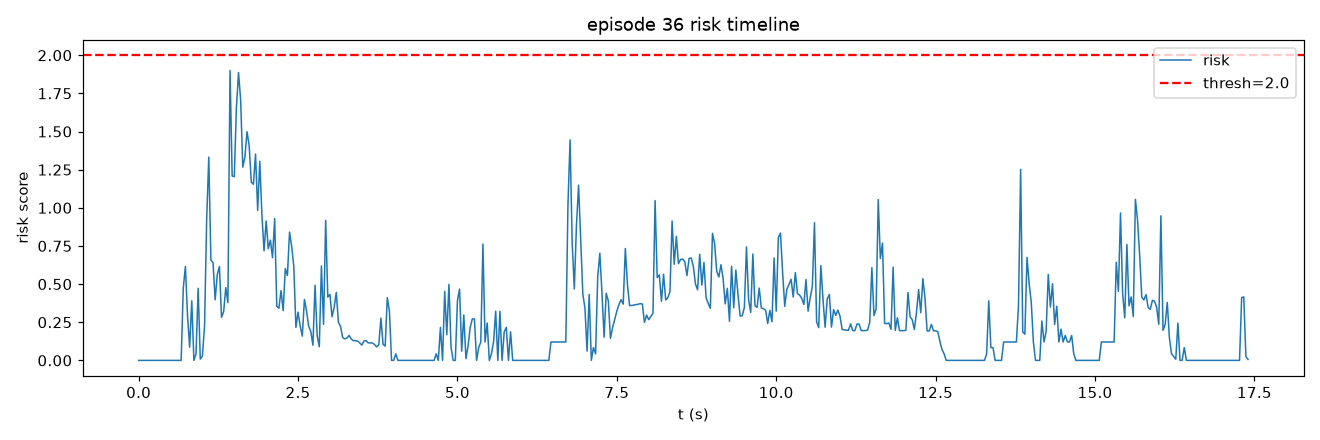

Data behind this chart, as committed beside it:
frame, t, risk, speed, accel, track_err, limit, gripper_osc
0, 0.0, 0.0, 0.0, 0.0, 1.071, 0.0, 0.0
1, 0.03333, 0.0, 0.0, 0.0, 1.071, 0.0, 0.0
2, 0.06667, 0.0, 0.0, 0.0, 1.071, 0.0, 0.0
3, 0.1, 0.0, 0.0, 0.0, 1.071, 0.0, 0.0
4, 0.1333, 0.0, 0.0, 0.0, 1.071, 0.0, 0.0
5, 0.1667, 0.0, 0.0, 0.0, 1.071, 0.0, 0.0
6, 0.2, 0.0, 0.0, 0.0, 1.071, 0.0, 0.0
7, 0.2333, 0.0, 0.0, 0.0, 1.096, 0.0, 0.0
8, 0.2667, 0.0, 0.0, 0.0, 1.117, 0.0, 0.0
9, 0.3, 0.0, 0.0, 0.0, 1.117, 0.0, 0.0
10, 0.3333, 0.0, 0.0, 0.0, 1.143, 0.0, 0.0
11, 0.3667, 0.0, 0.0, 0.0, 1.14, 0.0, 0.0
12, 0.4, 0.0, 0.0, 0.0, 1.14, 0.0, 0.0
13, 0.4333, 0.0, 0.0, 0.0, 1.14, 0.0, 0.0
14, 0.4667, 0.0, 0.0, 0.0, 1.14, 0.0, 0.0
15, 0.5, 0.0, 0.0, 0.0, 1.173, 0.0, 0.0
16, 0.5333, 0.0, 0.0, 0.0, 1.143, 0.0, 0.0
17, 0.5667, 0.0, 0.0, 0.0, 1.12, 0.0, 0.0
18, 0.6, 0.0, 0.0, 0.0, 1.225, 0.0, 0.0
19, 0.6333, 0.0, 0.0, 0.0, 1.753, 0.0, 0.0
20, 0.6667, 0.0, 0.0, 0.0, 2.9, 0.0, 0.0
21, 0.7, 0.4724, 11.79, 11.79, 3.222, 0.0, 0.0
22, 0.7333, 0.6157, 24.88, 13.19, 2.9, 0.0, 0.0
23, 0.7667, 0.2923, 24.32, 8.34, 2.57, 0.0, 0.0
24, 0.8, 0.08621, 23.74, 5.275, 2.303, 0.0, 0.0
25, 0.8333, 0.3903, 13.19, 10.55, 2.573, 0.0, 0.0
26, 0.8667, 0.0, 13.19, 3.5762786865234375e-06, 3.081, 0.0, 0.0
27, 0.9, 0.04275, 7.912, 5.275, 3.836, 0.0, 0.0
28, 0.9333, 0.4724, 10.87, 11.79, 4.254, 0.0, 0.0
29, 0.9667, 0.00865, 13.45, 2.637, 4.462, 0.0, 0.0
30, 1.0, 0.02835, 16.68, 3.73, 4.711, 0.0, 0.0
31, 1.033, 0.2226, 19.38, 6.46, 5.478, 0.0, 0.0
32, 1.067, 0.9198, 26.51, 15.15, 6.413, 0.0, 0.0
33, 1.1, 1.332, 39.21, 19.38, 6.962, 0.0, 0.0
34, 1.133, 0.657, 45.45, 8.34, 7.066, 0.0, 0.0
35, 1.167, 0.6407, 51.28, 7.912, 6.695, 0.0, 0.0
36, 1.2, 0.3973, 51.21, 2.637, 6.362, 0.0, 0.0
37, 1.233, 0.5619, 43.97, 7.912, 6.354, 0.0, 0.0
38, 1.267, 0.6152, 43.01, 9.136, 6.094, 0.0, 0.0
39, 1.3, 0.2823, 42.93, 2.637, 5.651, 0.0, 0.0
40, 1.333, 0.3197, 37.48, 5.897, 5.553, 0.0, 0.0
41, 1.367, 0.477, 33.77, 8.34, 5.838, 0.0, 0.0
42, 1.4, 0.3785, 32.19, 5.897, 6.768, 0.0, 0.0
43, 1.433, 1.9, 42.12, 26.37, 8.05, 0.0, 0.0
44, 1.467, 1.209, 50.66, 13.45, 9.313, 0.0, 0.0
45, 1.5, 1.204, 59.33, 10.87, 10.62, 0.0, 0.0
46, 1.533, 1.657, 69.08, 15.38, 11.73, 0.0, 0.0
47, 1.567, 1.887, 82.81, 16.26, 12.66, 0.0, 0.0
48, 1.6, 1.705, 94.43, 11.79, 13.03, 0.0, 0.0
49, 1.633, 1.267, 96.58, 2.637, 13.28, 0.0, 0.0
50, 1.667, 1.332, 99.7, 5.275, 13.28, 0.0, 0.0
51, 1.7, 1.499, 107.1, 7.46, 12.91, 0.0, 0.0
52, 1.733, 1.409, 99.7, 7.46, 12.43, 0.0, 0.0
53, 1.767, 1.168, 99.7, 0.0003237, 11.76, 0.0, 0.0
54, 1.8, 1.154, 95.6, 5.898, 10.89, 0.0, 0.0
55, 1.833, 1.352, 86.87, 10.87, 10.03, 0.0, 0.0
56, 1.867, 0.983, 83.86, 6.46, 9.308, 0.0, 0.0
57, 1.9, 1.305, 71.45, 13.19, 8.886, 0.0, 0.0
58, 1.933, 0.9556, 66.41, 9.136, 8.297, 0.0, 0.0
59, 1.967, 0.7178, 64.28, 6.46, 7.713, 0.0, 0.0
... 463 more rows
